11-way image classification set "Date_Dataset" from GitHub (hendhamdi/SmartDate_IoT); label vocabulary: Deglet Nour dryer, Deglet Nour oily, Deglet Nour oily treated, Deglet Nour semi-dryer, Deglet Nour semi-dryer treated, Deglet Nour semi-oily, Deglet Nour semi-oily treated, alig date variety, bessra date variety, kenta date variety, kintichi date variety.

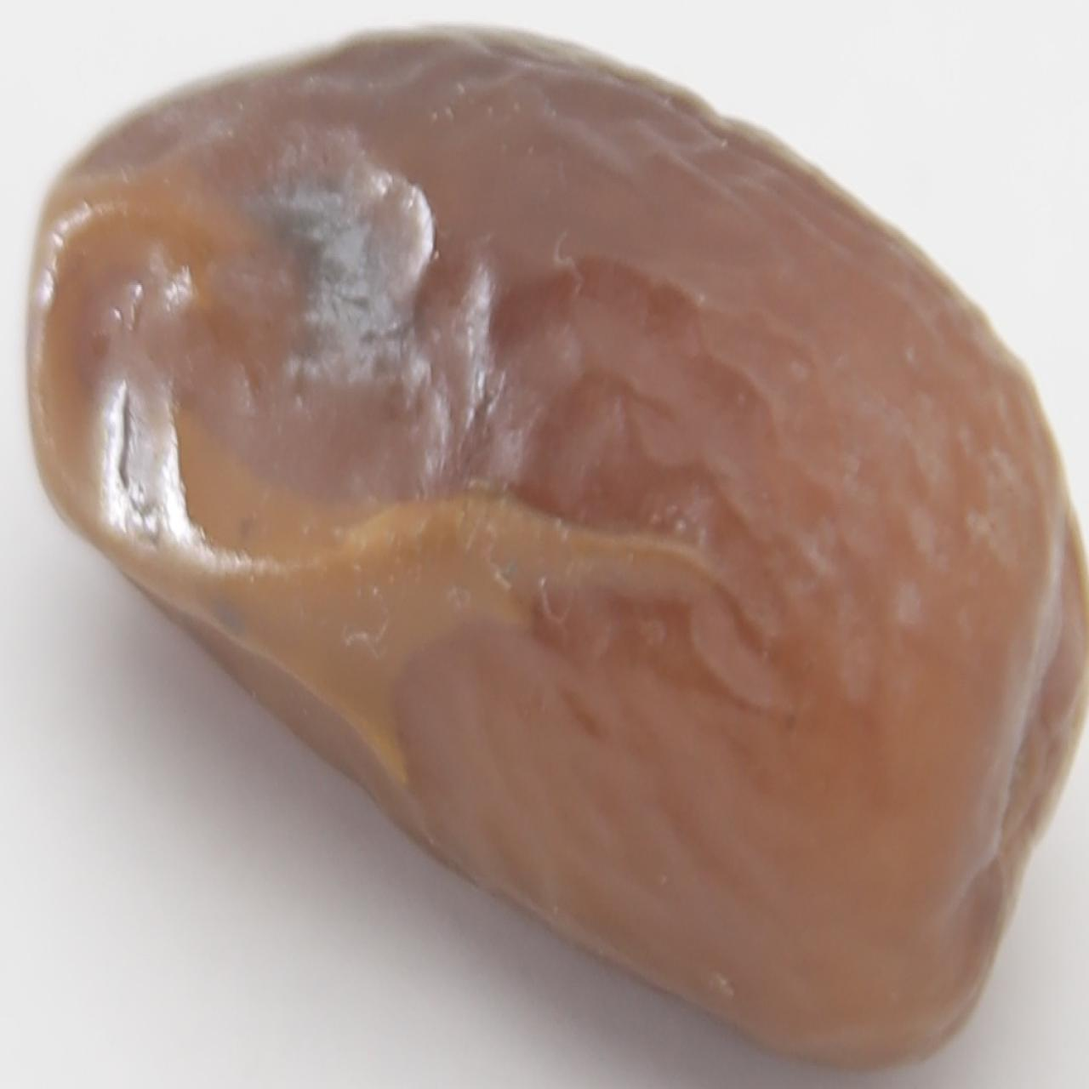
Label: Deglet Nour semi-dryer treated

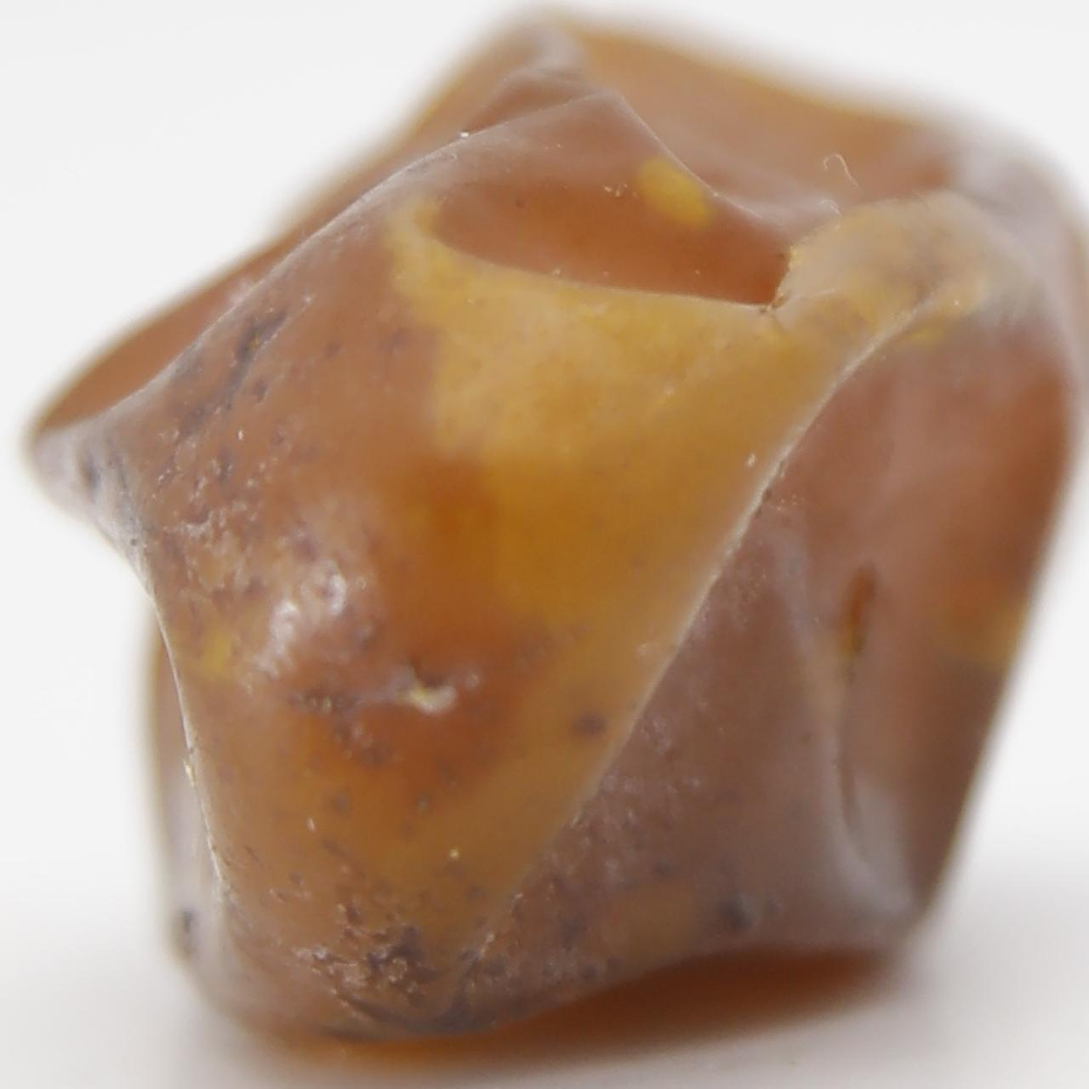
Label: Deglet Nour oily treated

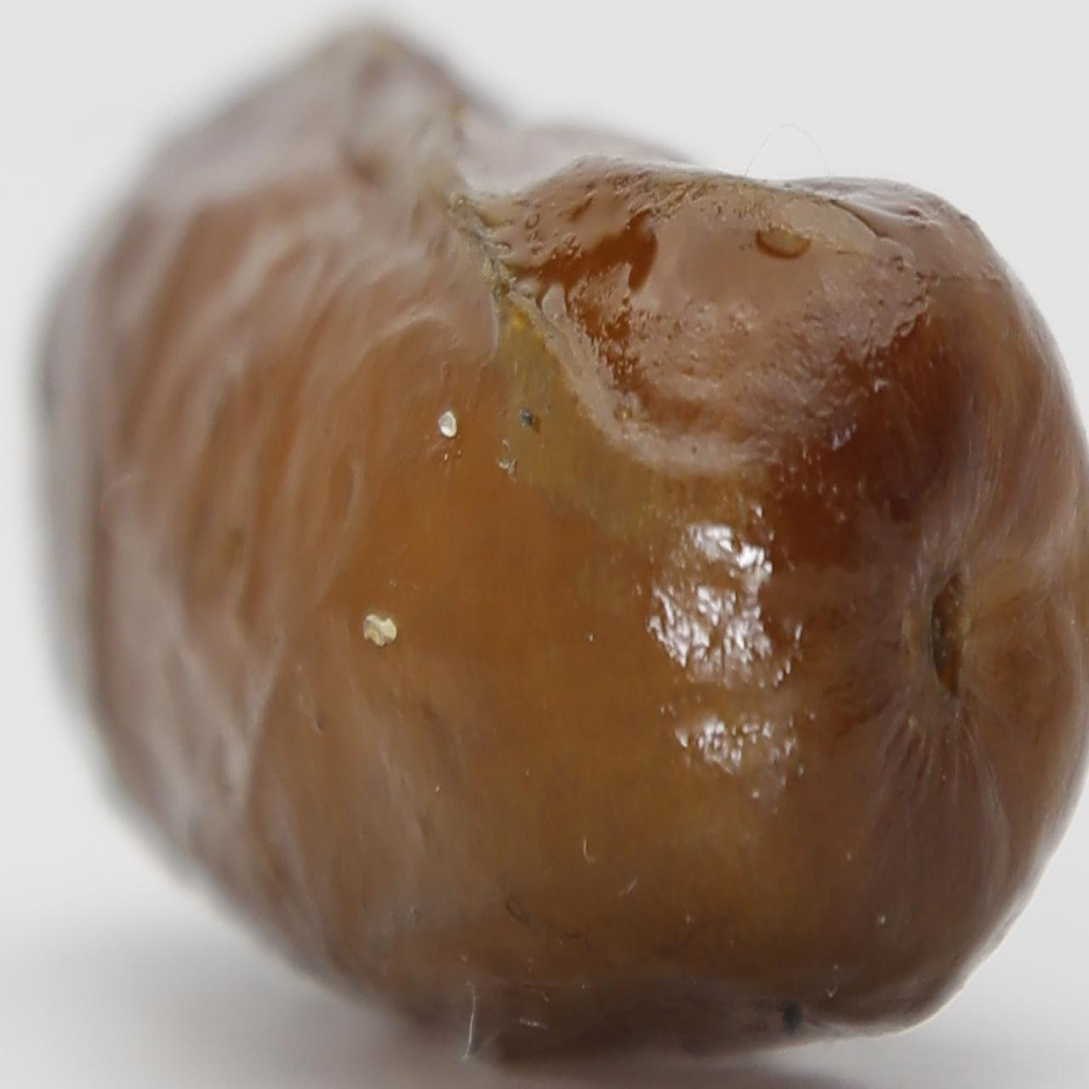
Label: alig date variety

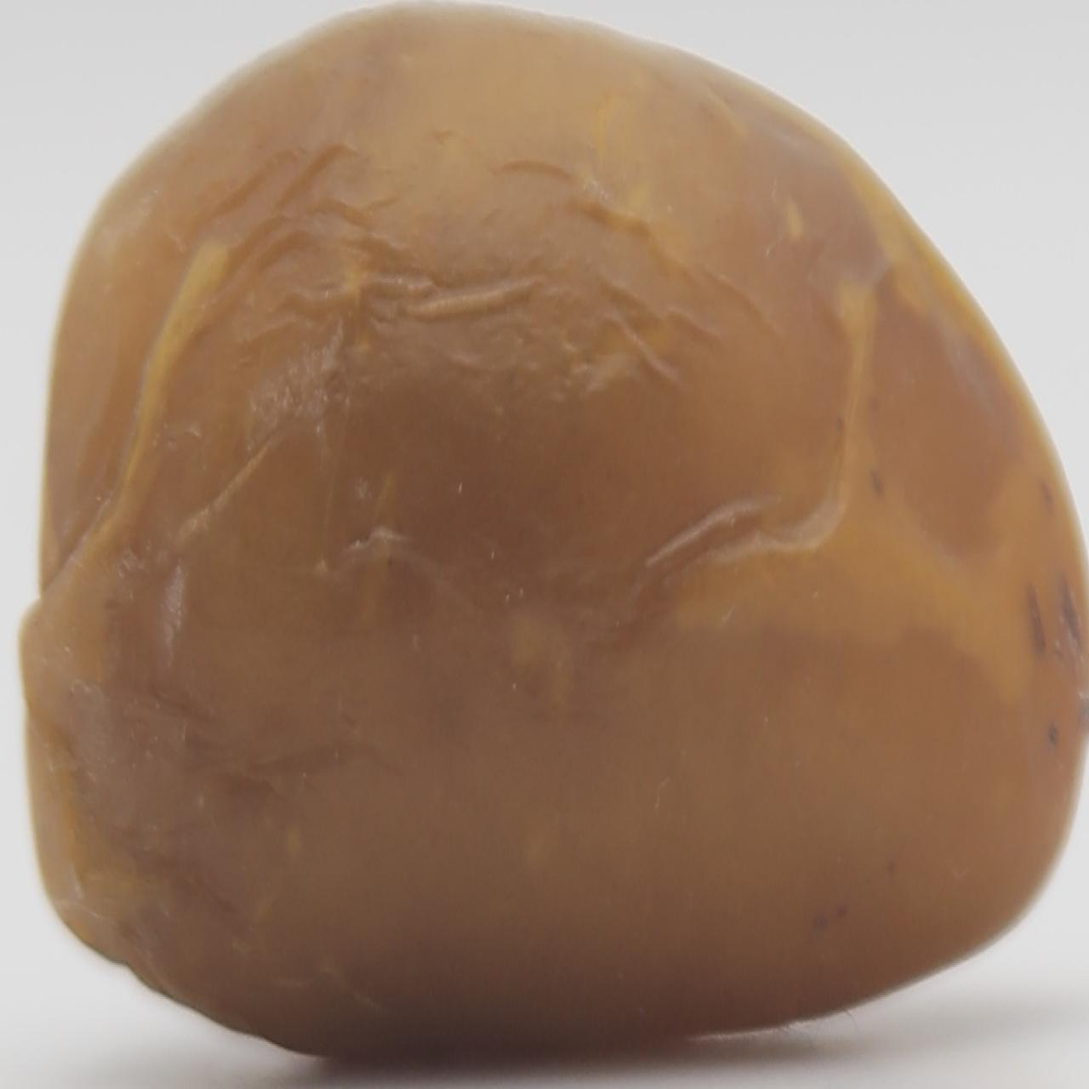
Label: bessra date variety

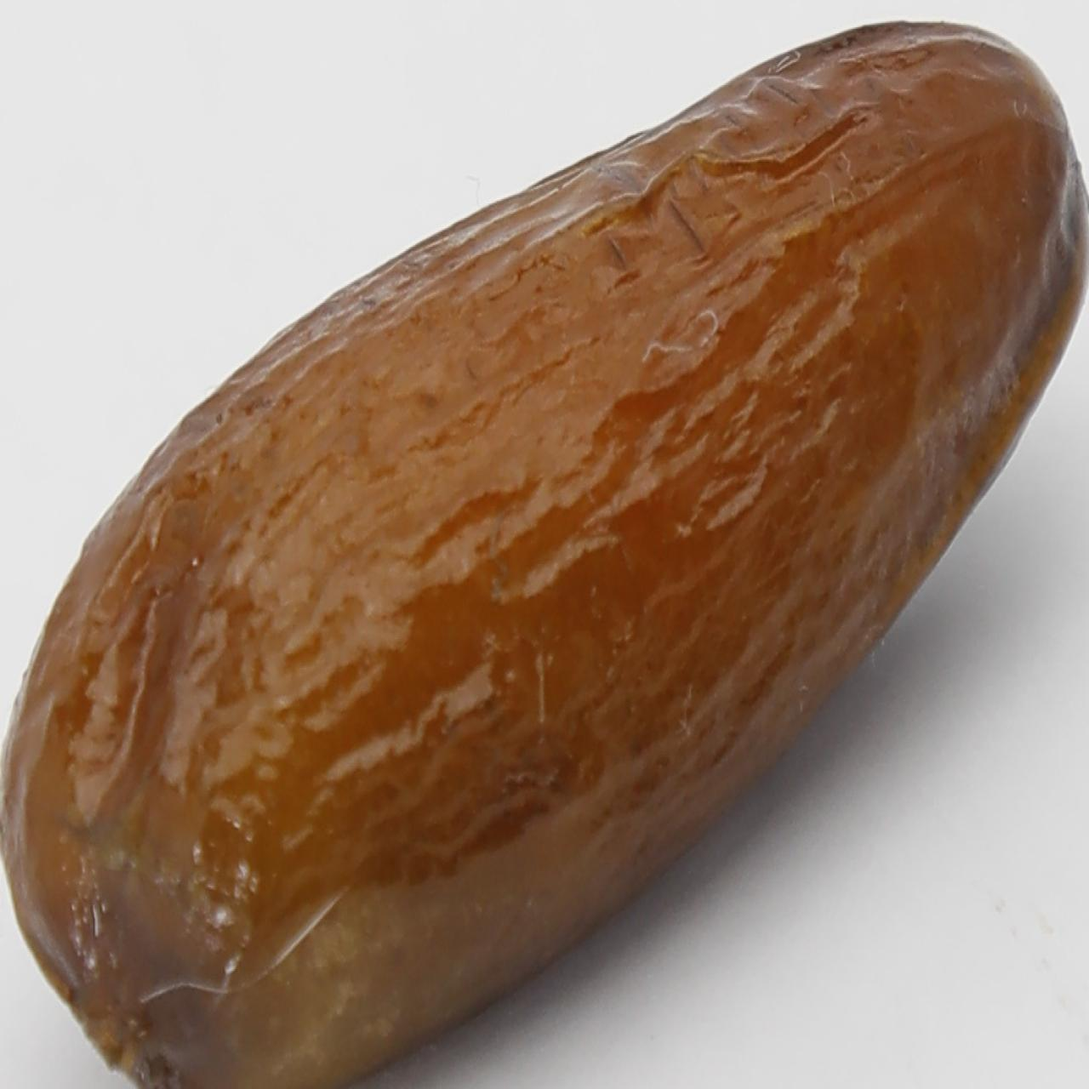
Label: alig date variety

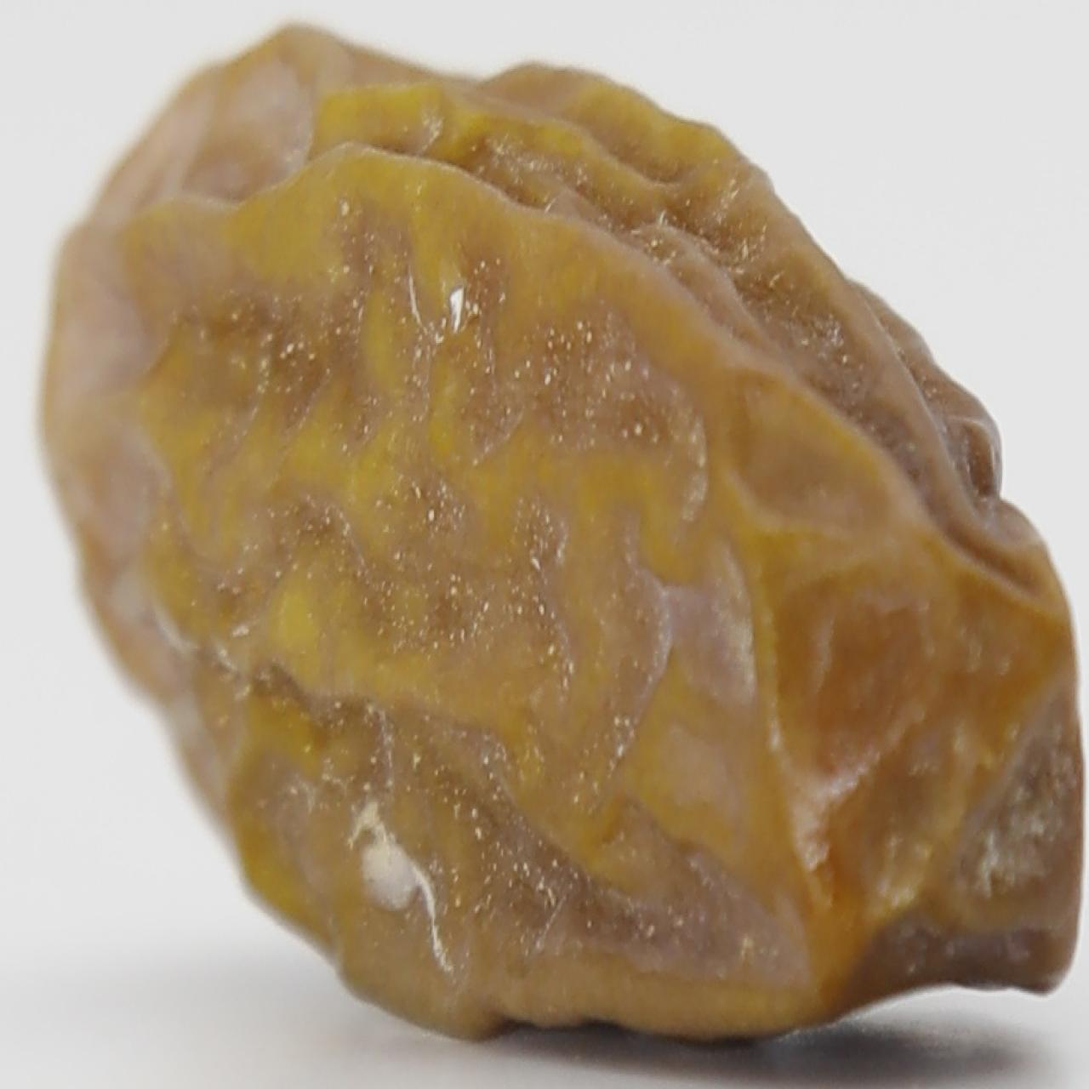
Label: Deglet Nour dryer
